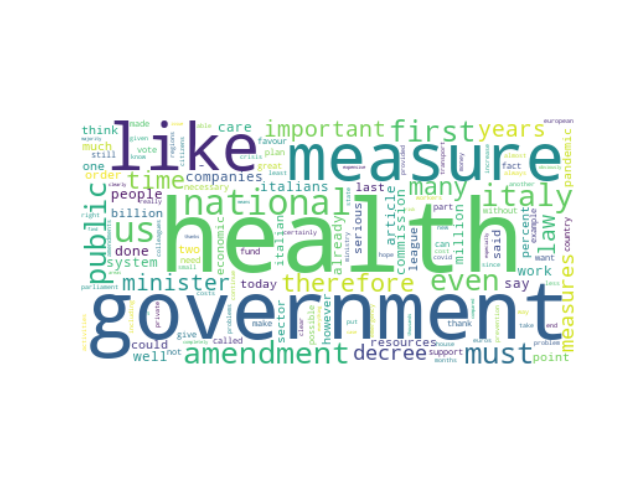

Source data for this figure (header and first rows):
speaker_id, speeches, party_id, party_name, county, orientation, sex, x0, x1, cluster, speeches_cleaned
#JuanLuisSteegmannOlmedillas, With all due respect Madam President Goo…, #party.Vox, Vox, ES, #orientation.RRF, M, 19.01, -19.66, 21, due respect madam president good afterno…
#RubénSilvanoMansoOlivar, to the patrimony affected by its commerc…, #party.Vox, Vox, ES, #orientation.RRF, M, 24.09, -14.06, 21, patrimony affected commercial activities…
#AlbertoAsartaCuevas, The sector hit by this crisis needs extr…, #party.Vox, Vox, ES, #orientation.RRF, M, 25.35, -15.55, 21, sector hit crisis needs extraordinary su…
#CalandriniNicola, Mr President I would like to join in the…, #group.FdI, Fratelli d'Italia, IT, #orientation.RRF, M, 24.09, -17.68, 21, mr president would like join thanks majo…
#CalandriniNicola, Mr Calandrini FdI Mr President I would l…, #group.FdI, Fratelli d'Italia, IT, #orientation.RRF, M, 19.63, -20.89, 21, mr calandrini fdi mr president would lik…
#ArrigoniPaolo, Arrigoni L SP PSd Az Mr President the re…, #group.L-SP, Lega-Salvini Premier, IT, #orientation.RRF, M, 16.43, -12.09, 21, arrigoni l sp psd az mr president result…
#PazzagliniGiuliano, Mr President ladies and gentlemen of the…, #group.L-SP, Lega-Salvini Premier, IT, #orientation.RRF, M, 25.67, -15.91, 21, mr president ladies gentlemen government…
#PazzagliniGiuliano, Mr President as I do often I would like …, #group.L-SP, Lega-Salvini Premier, IT, #orientation.RRF, M, 20.94, -17.02, 21, mr president often would like divide spe…
#PepePasquale, Mr President if anyone were to ask me wh…, #group.L-SP, Lega-Salvini Premier, IT, #orientation.RRF, M, 17.44, -14.14, 21, mr president anyone ask aid decree would…
#LaRussaIgnazio, Mr President I would like to thank the M…, #group.FdI, Fratelli d'Italia, IT, #orientation.RRF, M, 22.65, -14.16, 21, mr president would like thank minister i…
#LaRussaIgnazio, I would also like to thank you Minister …, #group.FdI, Fratelli d'Italia, IT, #orientation.RRF, M, 23.59, -14.05, 21, would also like thank minister words sho…
#MalanLucio, Mr President in order to meet the Italia…, #group.FdI, Fratelli d'Italia, IT, #orientation.RRF, M, 20.82, -11.69, 21, mr president order meet italian companie…
#MalanLucio, Minister I have seen everything over the…, #group.FdI, Fratelli d'Italia, IT, #orientation.RRF, M, 20.8, -12.2, 21, minister seen everything years defend in…
#MalanLucio, Mr Malan FdI Mr President I would like t…, #group.FdI, Fratelli d'Italia, IT, #orientation.RRF, M, 15.58, -16.81, 21, mr malan fdi mr president would like tha…
#MalanLucio, Mr Malan FdI Mr President on Tuesday dur…, #group.FdI, Fratelli d'Italia, IT, #orientation.RRF, M, 20.49, -12.9, 21, mr malan fdi mr president tuesday debate…
#MalanLucio, Mr Malan FdI Mr President I rise to ask …, #group.FdI, Fratelli d'Italia, IT, #orientation.RRF, M, 20.75, -12.21, 21, mr malan fdi mr president rise ask answe…
#CanduraMassimo, CANDURA L SP PSd Az Mr President I would…, #group.L-SP, Lega-Salvini Premier, IT, #orientation.RRF, M, 17.19, -16.42, 21, candura l sp psd az mr president would l…
#AugussoriLuigi, Mr President Minister ladies and gentlem…, #group.L-SP, Lega-Salvini Premier, IT, #orientation.RRF, M, 17.33, -18.92, 21, mr president minister ladies gentlemen u…
#AugussoriLuigi, Mr President I am satisfied with the Min…, #group.L-SP, Lega-Salvini Premier, IT, #orientation.RRF, M, 18.06, -19.35, 21, mr president satisfied minister 's reply…
#AugussoriLuigi, Mr Agussori L SP PSd Az Mr President I r…, #group.L-SP, Lega-Salvini Premier, IT, #orientation.RRF, M, 23.36, -18.17, 21, mr agussori l sp psd az mr president ris…
#ZaffiniFrancesco, Mr Zaffini FdI Mr President in spite of …, #group.FdI, Fratelli d'Italia, IT, #orientation.RRF, M, 20.41, -19.25, 21, mr zaffini fdi mr president spite appear…
#ZaffiniFrancesco, Mr Zaffini FdI Mr President this is the …, #group.FdI, Fratelli d'Italia, IT, #orientation.RRF, M, 15.38, -17.55, 21, mr zaffini fdi mr president first time p…
#ZaffiniFrancesco, Mr Zaffini FdI Mr President the Brothers…, #group.FdI, Fratelli d'Italia, IT, #orientation.RRF, M, 18.21, -17.04, 21, mr zaffini fdi mr president brothers ita…
#ZaffiniFrancesco, Mr Zaffini FdI Mr President it is import…, #group.FdI, Fratelli d'Italia, IT, #orientation.RRF, M, 20.55, -18.72, 21, mr zaffini fdi mr president important ev…
#MarinRaffaellaFiormaria, MARIN L SP PSd Az Mr President I would l…, #group.L-SP, Lega-Salvini Premier, IT, #orientation.RRF, F, 20.66, -19.78, 21, marin l sp psd az mr president would lik…
#MarinRaffaellaFiormaria, MARIN L SP PSd Az Excuse me Madam Presid…, #group.L-SP, Lega-Salvini Premier, IT, #orientation.RRF, F, 17.11, -19.09, 21, marin l sp psd az excuse madam president…
#RufaGianfranco, Mr President before I begin my speech I …, #group.L-SP, Lega-Salvini Premier, IT, #orientation.RRF, M, 16.31, -12.52, 21, mr president begin speech feel obliged e…
#LaPietraPatrizioGiacomo, THE PIETRA FdI Mr President I would like…, #group.FdI, Fratelli d'Italia, IT, #orientation.RRF, M, 17.37, -15.63, 21, pietra fdi mr president would like bring…
#BergesioGiorgioMaria, Mr President after Decree Law No 17 of 2…, #group.L-SP, Lega-Salvini Premier, IT, #orientation.RRF, M, 26.26, -16.96, 21, mr president decree law 17 2022 energy a…
#GarneroSantancheDaniela, GARNERO SANTANCHE FdI Mr President I als…, #group.FdI, Fratelli d'Italia, IT, #orientation.RRF, F, 14.81, -14.92, 21, garnero santanche fdi mr president also …
#GarneroSantancheDaniela, GARNERO SANTANCHE FdI Mr President ladie…, #group.FdI, Fratelli d'Italia, IT, #orientation.RRF, F, 15.39, -15.99, 21, garnero santanche fdi mr president ladie…
#PergreffiSimona, Mr President ladies and gentlemen we are…, #group.L-SP, Lega-Salvini Premier, IT, #orientation.RRF, F, 18.35, -11.82, 21, mr president ladies gentlemen faced real…
#PergreffiSimona, Mr President I would like to thank Mr Mo…, #group.L-SP, Lega-Salvini Premier, IT, #orientation.RRF, F, 22.42, -14.45, 21, mr president would like thank mr morelli…
#MartiRoberto, Mr President we are dealing with the con…, #group.L-SP, Lega-Salvini Premier, IT, #orientation.RRF, M, 24.03, -17.66, 21, mr president dealing conversion law decr…
#CortiStefano, Mr President I would like to thank Mr Be…, #group.L-SP-PSd.Az, Lega-Salvini Premier-Partito Sardo d'Azi…, IT, #orientation.RRF, M, 15.37, -12.99, 21, mr president would like thank mr bellano…
#RuspandiniMassimo, Ruspandini FdI Mr President I have a dif…, #group.FdI, Fratelli d'Italia, IT, #orientation.RRF, M, 21.32, -14.04, 21, ruspandini fdi mr president different vi…
#CantuMariaCristina, Mr President we are pleased that our pro…, #group.L-SP, Lega-Salvini Premier, IT, #orientation.RRF, F, 20.48, -22.62, 21, mr president pleased proposals also cont…
#CantuMariaCristina, Mr President I am very proud to be able …, #group.L-SP, Lega-Salvini Premier, IT, #orientation.RRF, F, 19.62, -21.58, 21, mr president proud able help represent m…
#CantuMariaCristina, Mr President the agenda we are debating …, #group.L-SP, Lega-Salvini Premier, IT, #orientation.RRF, F, 19.61, -21.2, 21, mr president agenda debating important s…
#CantuMariaCristina, Mr President I am sorry to have to remin…, #group.L-SP, Lega-Salvini Premier, IT, #orientation.RRF, F, 21.24, -22.84, 21, mr president sorry remind prevention con…
#RipamontiPaolo, Mr President ladies and gentlemen repres…, #group.L-SP, Lega-Salvini Premier, IT, #orientation.RRF, M, 21.93, -14.37, 21, mr president ladies gentlemen representa…
